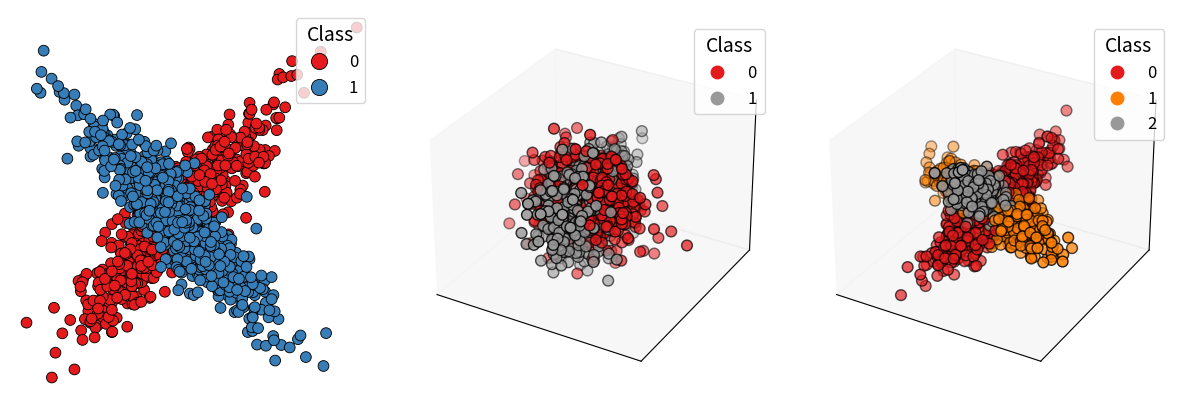

Here is the Python script that generated this plot:
import numpy as np
import matplotlib.pyplot as plt
import seaborn as sns
from mpl_toolkits.mplot3d import Axes3D

###############################################################################
# 1. Data Generation Functions
###############################################################################

def generate_2d_dataset(n_samples=1500, random_state=42, width=1.0):
    """
    Generate a 2D synthetic dataset (two classes along y=x and y=-x).
    """
    np.random.seed(random_state)
    n_samples_per_class = n_samples // 2

    # Class 1: around y = x
    t1 = np.random.normal(0, width, n_samples_per_class)
    x1 = t1
    y1 = t1 + np.random.normal(0, 0.5 * width, n_samples_per_class)
    X_class1 = np.vstack((x1, y1)).T

    # Class 2: around y = -x
    t2 = np.random.normal(0, width, n_samples_per_class)
    x2 = t2
    y2 = -t2 + np.random.normal(0, 0.5 * width, n_samples_per_class)
    X_class2 = np.vstack((x2, y2)).T

    X = np.vstack((X_class1, X_class2))
    y = np.array([0]*n_samples_per_class + [1]*n_samples_per_class)
    return X, y

def generate_3d_dataset(n_samples=1500, random_state=42, width=1.0):
    """
    Generate a 3D synthetic dataset with two classes 
    (class 1 around x-axis, class 2 around y-axis).
    """
    np.random.seed(random_state)
    n_samples_per_class = n_samples // 2

    x1 = np.random.normal(0, width, n_samples_per_class)
    y1 = np.random.normal(0, 0.5 * width, n_samples_per_class)
    z1 = np.random.normal(0, 0.5 * width, n_samples_per_class)
    X_class1 = np.vstack((x1, y1, z1)).T

    x2 = np.random.normal(0, 0.5 * width, n_samples_per_class)
    y2 = np.random.normal(0, width, n_samples_per_class)
    z2 = np.random.normal(0, 0.5 * width, n_samples_per_class)
    X_class2 = np.vstack((x2, y2, z2)).T

    X = np.vstack((X_class1, X_class2))
    y = np.array([0]*n_samples_per_class + [1]*n_samples_per_class)
    return X, y

def generate_orthogonal_vectors():
    """
    Generate three mutually orthogonal vectors (Gram-Schmidt style).
    """
    np.random.seed(42)
    v1 = np.random.rand(3);  v1 /= np.linalg.norm(v1)
    v2 = np.random.rand(3);  
    v2 -= v1 * np.dot(v2, v1)
    v2 /= np.linalg.norm(v2)
    v3 = np.random.rand(3)
    v3 -= (v1 * np.dot(v3, v1) + v2 * np.dot(v3, v2))
    v3 /= np.linalg.norm(v3)
    return v1, v2, v3

def generate_3d_3c_dataset(n_samples=3000, random_state=42, width=1.0):
    """
    Generate a 3D synthetic dataset with three classes along three orthogonal directions.
    """
    np.random.seed(random_state)
    n_samples_per_class = n_samples // 3

    v1, v2, v3 = generate_orthogonal_vectors()
    t1 = np.random.normal(0, width, n_samples_per_class)
    t2 = np.random.normal(0, width, n_samples_per_class)
    t3 = np.random.normal(0, width, n_samples_per_class)

    X_class1 = np.outer(t1, v1) + np.random.normal(0, 0.3*width, (n_samples_per_class, 3))
    X_class2 = np.outer(t2, v2) + np.random.normal(0, 0.3*width, (n_samples_per_class, 3))
    X_class3 = np.outer(t3, v3) + np.random.normal(0, 0.3*width, (n_samples_per_class, 3))

    X = np.vstack((X_class1, X_class2, X_class3))
    y = np.array(
        [0]*n_samples_per_class + 
        [1]*n_samples_per_class + 
        [2]*n_samples_per_class
    )
    return X, y

###############################################################################
# 2. Generate the Three Datasets
###############################################################################

X_2d, y_2d = generate_2d_dataset()
X_3d, y_3d = generate_3d_dataset()
X_3d_3c, y_3d_3c = generate_3d_3c_dataset()

###############################################################################
# 3. Plot: Circular Markers, Larger Legends, and Slight Gray BG for 3D
###############################################################################

fig = plt.figure(figsize=(15, 5))

# --------------------------------------------------------------------
# (1) 2D Dataset (Left)
# --------------------------------------------------------------------
ax1 = fig.add_subplot(131)
sns.scatterplot(
    x=X_2d[:, 0],
    y=X_2d[:, 1],
    hue=y_2d,
    palette='Set1',
    edgecolor='k',
    s=60,
    marker='o',
    legend='brief',
    ax=ax1
)
ax1.set_xticks([])
ax1.set_yticks([])
ax1.set_frame_on(False)  
ax1.legend(title="Class", loc="upper right", markerscale=1.5, fontsize=12, title_fontsize=14)

# --------------------------------------------------------------------
# (2) 3D Dataset (Two Classes) in the Middle
# --------------------------------------------------------------------
ax2 = fig.add_subplot(132, projection='3d')
p2 = ax2.scatter(
    X_3d[:, 0],
    X_3d[:, 1],
    X_3d[:, 2],
    c=y_3d,
    cmap='Set1',
    edgecolor='k',
    s=60,
    marker='o'
)

# Remove ticks
ax2.set_xticks([])
ax2.set_yticks([])
ax2.set_zticks([])

# Make 3D background slightly gray
ax2.xaxis.pane.set_visible(True)
ax2.xaxis.pane.set_facecolor('#f0f0f0')
ax2.xaxis.pane.set_alpha(0.5)

ax2.yaxis.pane.set_visible(True)
ax2.yaxis.pane.set_facecolor('#f0f0f0')
ax2.yaxis.pane.set_alpha(0.5)

ax2.zaxis.pane.set_visible(True)
ax2.zaxis.pane.set_facecolor('#f0f0f0')
ax2.zaxis.pane.set_alpha(0.5)

ax2.dist = 8  # Zoom factor for 3D
leg2 = ax2.legend(
    *p2.legend_elements(),
    title="Class",
    loc="upper right",
    markerscale=1.5,
    fontsize=12,
    title_fontsize=14
)

# --------------------------------------------------------------------
# (3) 3D Dataset (Three Classes) on the Right
# --------------------------------------------------------------------
ax3 = fig.add_subplot(133, projection='3d')
p3 = ax3.scatter(
    X_3d_3c[:, 0],
    X_3d_3c[:, 1],
    X_3d_3c[:, 2],
    c=y_3d_3c,
    cmap='Set1',
    edgecolor='k',
    s=60,
    marker='o'
)

ax3.set_xticks([])
ax3.set_yticks([])
ax3.set_zticks([])

# Slightly gray background
ax3.xaxis.pane.set_visible(True)
ax3.xaxis.pane.set_facecolor('#f0f0f0')
ax3.xaxis.pane.set_alpha(0.5)

ax3.yaxis.pane.set_visible(True)
ax3.yaxis.pane.set_facecolor('#f0f0f0')
ax3.yaxis.pane.set_alpha(0.5)

ax3.zaxis.pane.set_visible(True)
ax3.zaxis.pane.set_facecolor('#f0f0f0')
ax3.zaxis.pane.set_alpha(0.5)

ax3.dist = 8  # Keep zoom factor consistent
leg3 = ax3.legend(
    *p3.legend_elements(),
    title="Class",
    loc="upper right",
    markerscale=1.5,
    fontsize=12,
    title_fontsize=14
)

# Adjust subplot spacing
plt.subplots_adjust(wspace=0.1, hspace=0)
plt.show()

